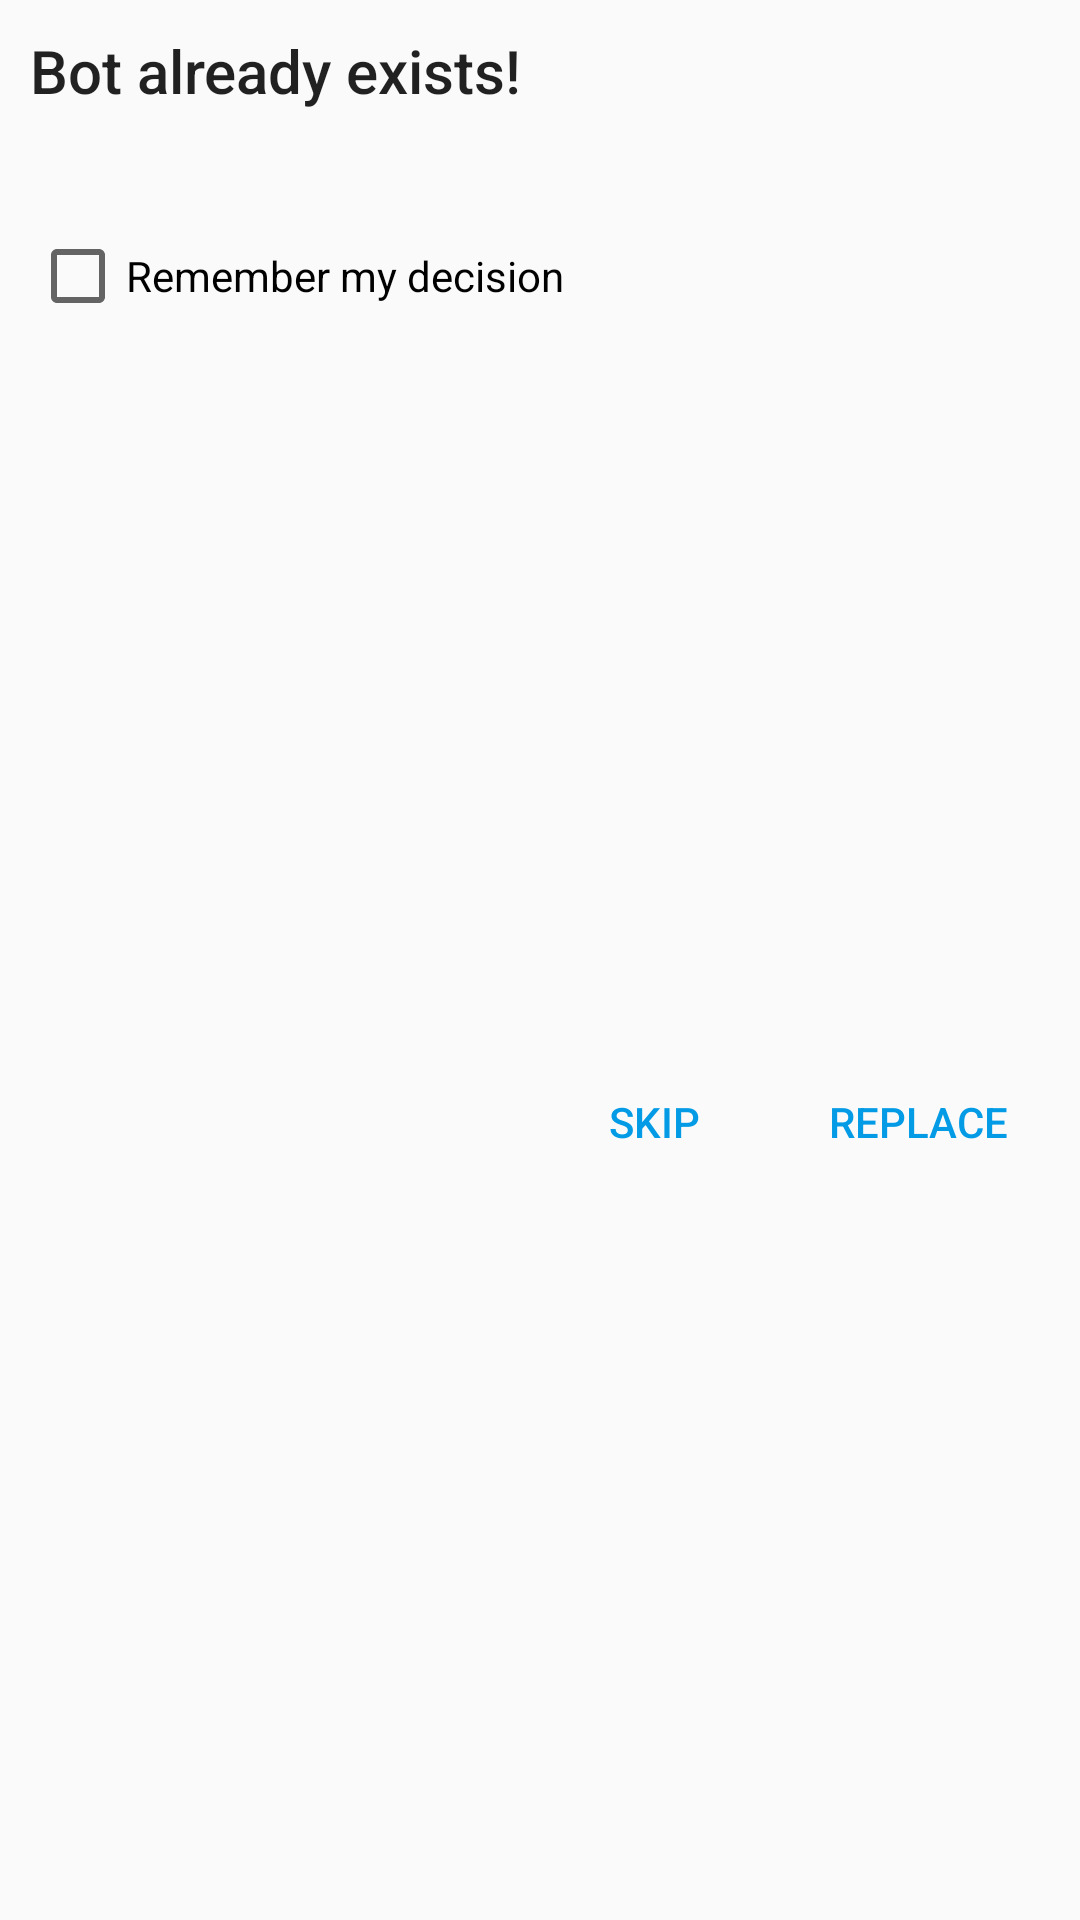

The Android layout XML behind this screen, and the referenced resources:
<!-- AndroidManifest.xml: application theme AppTheme -->
<!-- res/layout/layout_replace_bot_dialog.xml -->
<?xml version="1.0" encoding="utf-8"?>
<android.support.constraint.ConstraintLayout xmlns:android="http://schemas.android.com/apk/res/android"
    android:layout_width="match_parent"
    android:layout_height="wrap_content"
    xmlns:app="http://schemas.android.com/apk/res-auto"
    xmlns:tools="http://schemas.android.com/tools">

    <TextView
        android:id="@+id/tvReplaceBotTitle"
        android:text="@string/replace_bot_dialog_title"
        android:layout_width="match_parent"
        android:layout_height="wrap_content"

        android:layout_margin="10dp"
        style="@style/TextAppearance.AppCompat.Title"

        app:layout_constraintTop_toTopOf="parent"
        app:layout_constraintLeft_toLeftOf="parent"/>

    <TextView
        android:id="@+id/tvProgress"
        android:layout_width="wrap_content"
        android:layout_height="wrap_content"
        android:layout_margin="10dp"

        style="@style/TextAppearance.AppCompat.Body2"
        app:layout_constraintRight_toRightOf="parent"

        app:layout_constraintTop_toTopOf="parent"
        tools:text="1 of 23" />

    <TextView
        android:id="@+id/tvReplaceBotMessage"
        tools:text="That bot already exists, do you want to replace it skip adding this bot?"
        android:layout_width="match_parent"
        android:layout_height="wrap_content"

        android:layout_margin="10dp"
        style="@style/TextAppearance.AppCompat.Body1"

        app:layout_constraintTop_toBottomOf="@id/tvReplaceBotTitle"
        app:layout_constraintLeft_toLeftOf="parent"
        />

    <CheckBox
        android:id="@+id/chkRememberChoice"
        android:text="@string/remember_choice"
        android:layout_width="wrap_content"
        android:layout_height="wrap_content"

        android:layout_margin="10dp"

        app:layout_constraintTop_toBottomOf="@id/tvReplaceBotMessage"
        app:layout_constraintLeft_toLeftOf="parent"/>

    <Button
        android:id="@+id/btnReplace"
        android:text="@string/replace"
        android:layout_width="wrap_content"
        android:layout_height="wrap_content"

        android:layout_margin="10dp"
        style="@style/Widget.AppCompat.Button.Borderless"
        android:textColor="@color/colorPrimary"

        app:layout_constraintBottom_toBottomOf="parent"
        app:layout_constraintTop_toBottomOf="@id/chkRememberChoice"
        app:layout_constraintRight_toRightOf="parent"/>

    <Button
        android:id="@+id/btnSkip"
        android:text="@string/skip"
        android:layout_width="wrap_content"
        android:layout_height="wrap_content"

        android:layout_marginBottom="10dp"
        android:layout_marginTop="10dp"
        style="@style/Widget.AppCompat.Button.Borderless"
        android:textColor="@color/colorPrimary"

        app:layout_constraintBottom_toBottomOf="parent"
        app:layout_constraintTop_toBottomOf="@id/chkRememberChoice"
        app:layout_constraintRight_toLeftOf="@id/btnReplace"/>

</android.support.constraint.ConstraintLayout>
<!-- resources referenced by this layout -->
<resources>
  <color name="colorPrimary">#039be5</color>
  <string name="remember_choice">Remember my decision</string>
  <string name="replace">Replace</string>
  <string name="replace_bot_dialog_title">Bot already exists!</string>
  <string name="skip">Skip</string>
  <style name="AppTheme" parent="Theme.AppCompat.Light.DarkActionBar">
          
          <item name="colorPrimary">@color/colorPrimary</item>
          <item name="colorPrimaryDark">@color/colorPrimaryDark</item>
          <item name="colorAccent">@color/colorAccent</item>
      </style>
  <color name="colorPrimaryDark">#006db3</color>
  <color name="colorAccent">#039be5</color>
</resources>
